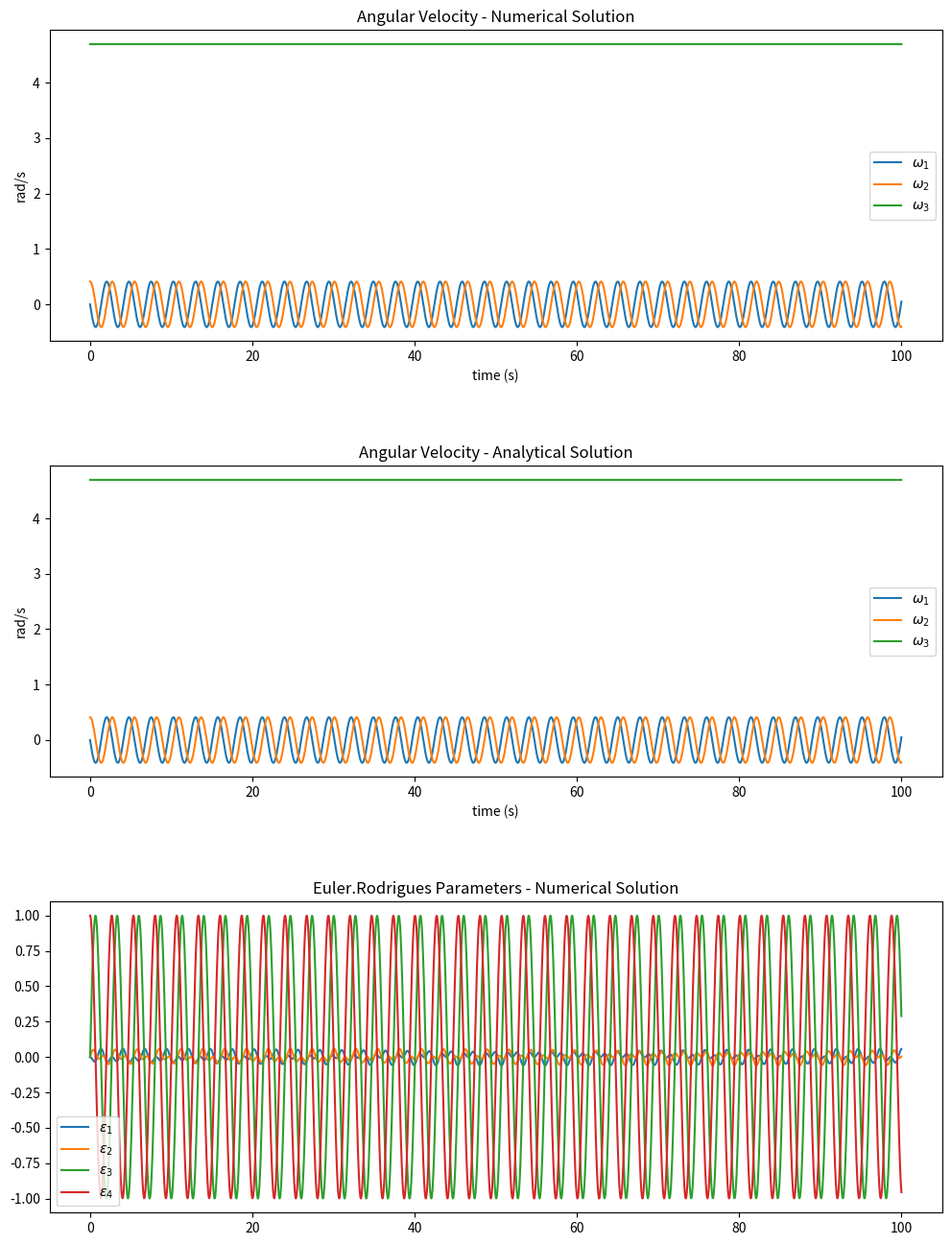
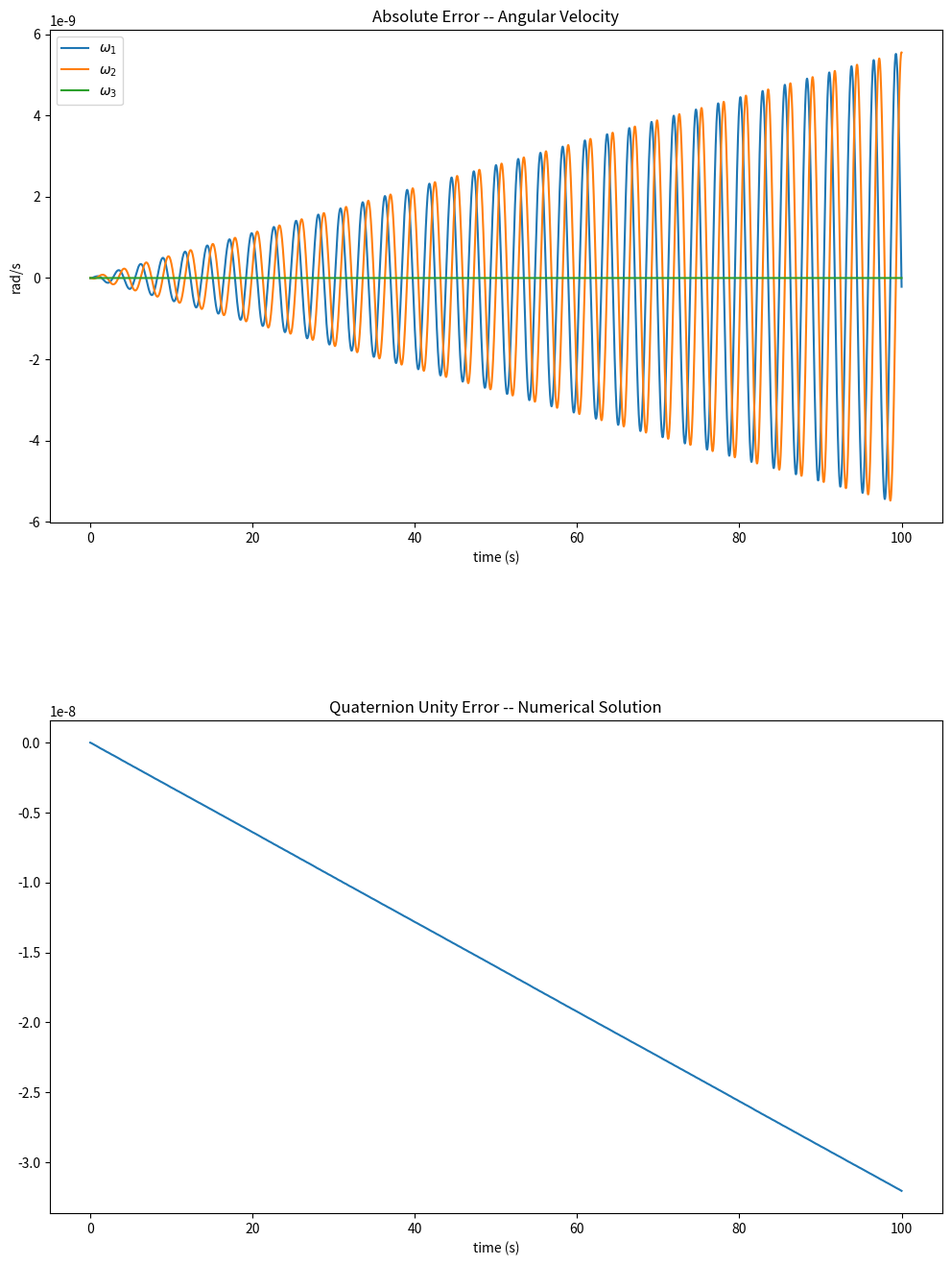
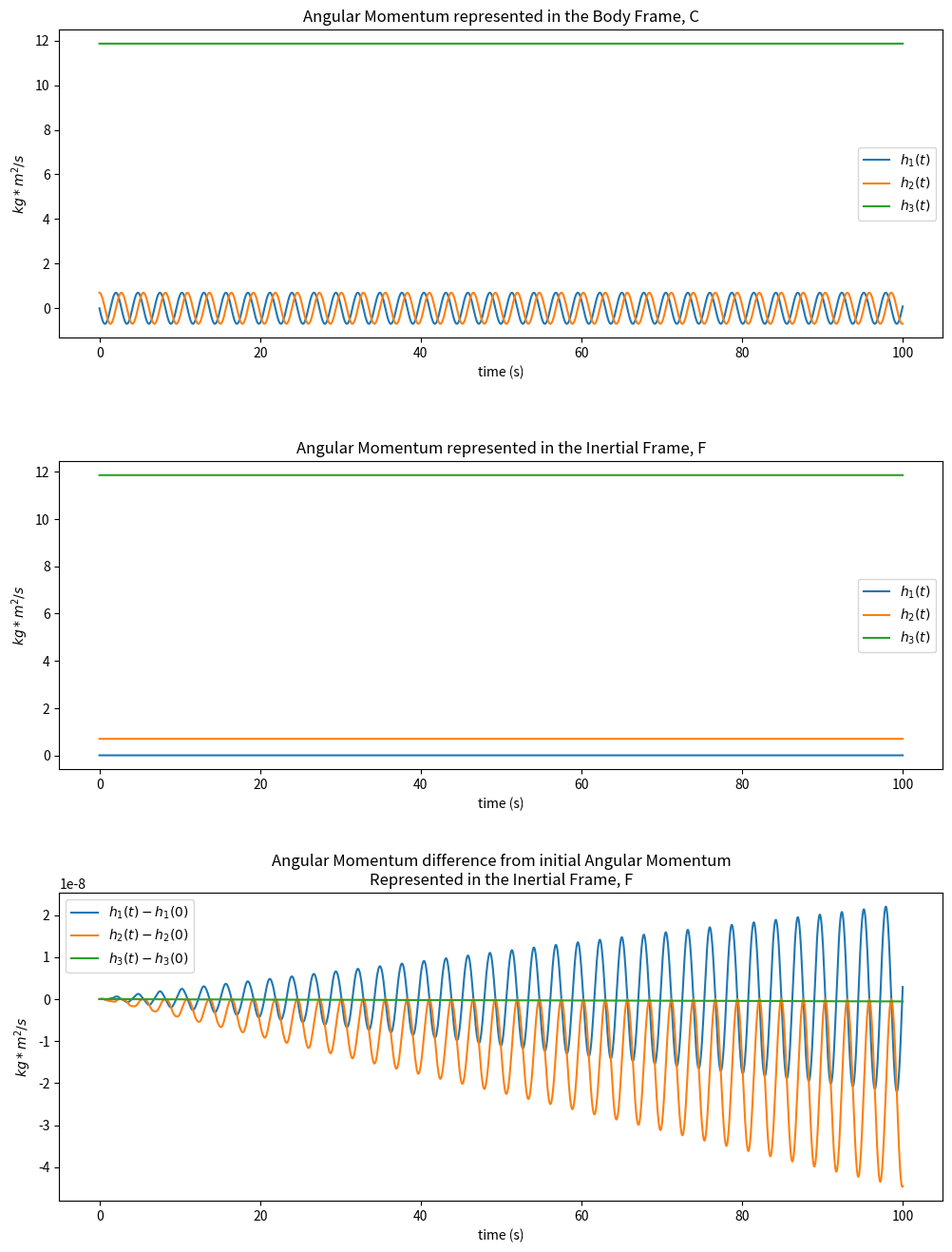
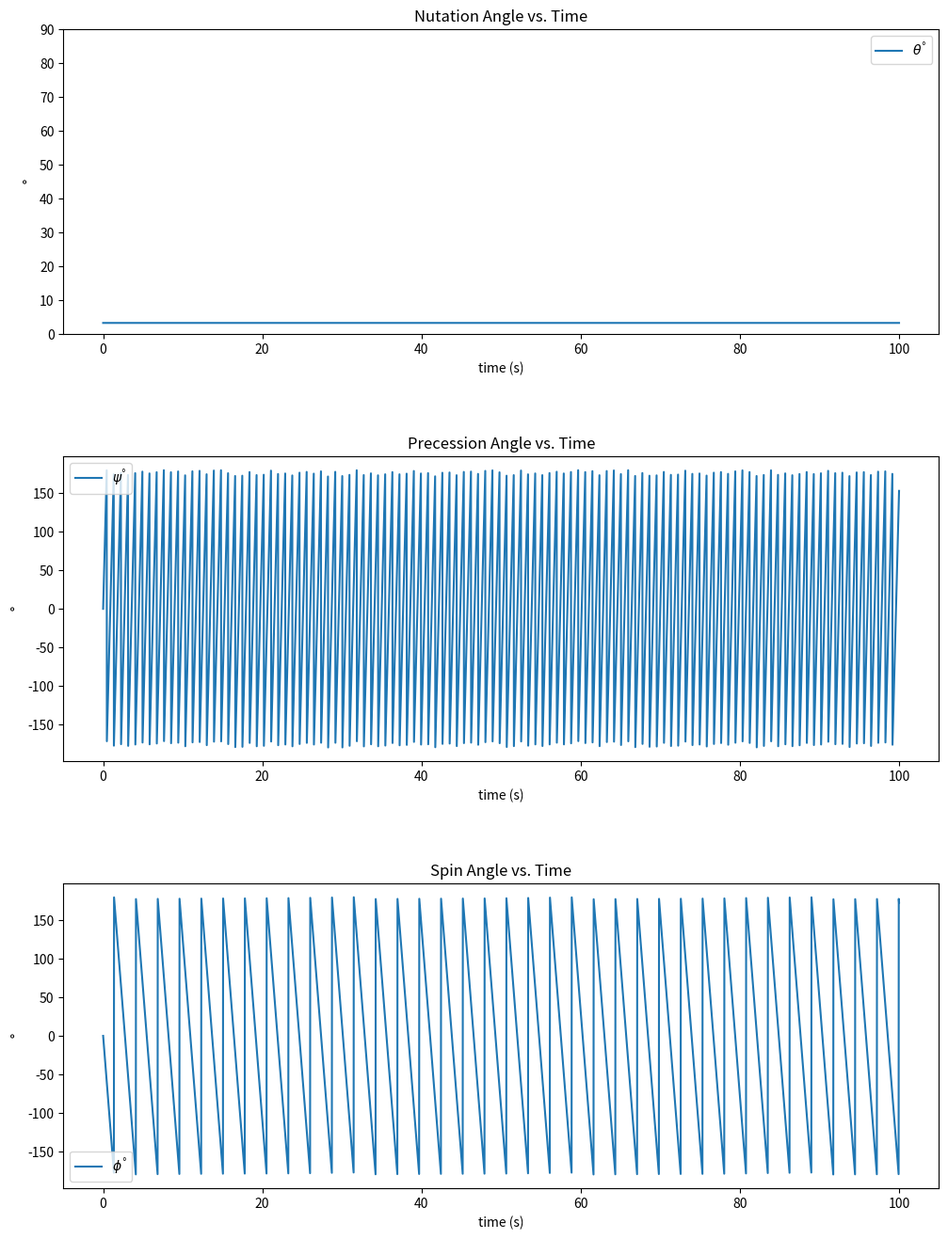
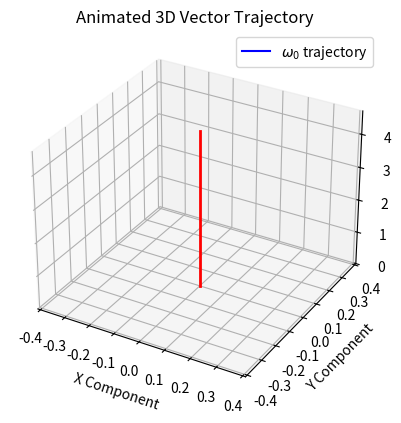
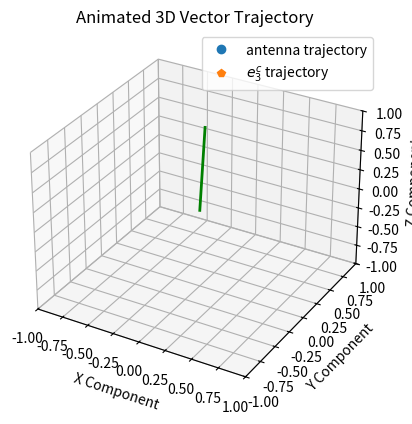
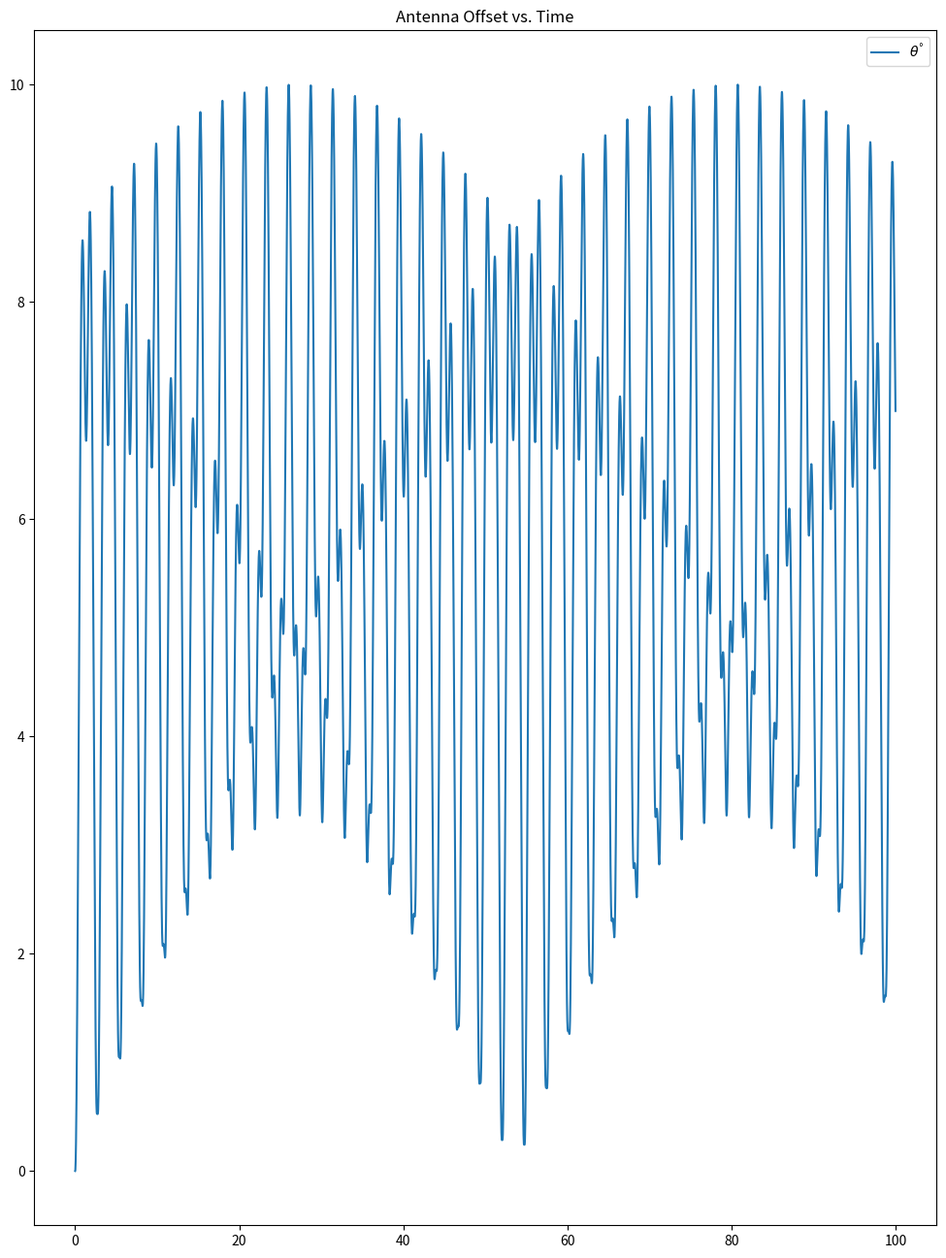

The matplotlib source for these figures, in order:
## ASTE 586 Computer Project
##      Part 2
## Andrew Gerth
## 20250228

import numpy as np
import scipy as sp
from matplotlib import pyplot as plt

import matplotlib.animation as animation
from mpl_toolkits.mplot3d import Axes3D



####################################################################################################
### This section will define the necessary functions                                             ###
###     1. Definition of the system for the Numerical Solver to chew on                          ###
###     2. Analytical closed-form solution for Angular Velocity components for any time, t       ###
###     3. Analytical closed-form solution for Euler-Rodrigues Parameters for any time, t        ###
###     4. Function to input a 3-coordinate vector and rotate by a quaternion, returning a vector###
####################################################################################################


# Define diff eq system for Numerical Solver in scipy (combine both eqns into 1 function)
#   t: time
#   z: state vector (w1, w2, w3, q1, q2, q3, q4)
#   I: Inertia matrix
#   returns dz: (dw1, dw2, dw3, dq1, dq2, dq3, dq4)
def euler_equations(t, z, I):
    # Computes d(omega)/dt using Euler's equations for a free rigid body.
    z = np.transpose(z)
    dz = [0, 0, 0, 0, 0, 0, 0] # Initialize alpha vector
    # Compute angular acceleration (alpha)
    dz[0] = (I[1] - I[2]) * z[1] * z[2] / I[0]
    dz[1] = (I[2] - I[0]) * z[0] * z[2] / I[1]
    dz[2] = (I[0] - I[1]) * z[0] * z[1] / I[2]

    q1, q2, q3, q4 = z[3:]
     #print('p', q1, q2, q3, q4)
    # M can be found in the notes: "aste586-supplement-8-quaternion-rates-20250226.pdf"
    M = np.array([[ q4, -q3,  q2],
                  [ q3,  q4, -q1],
                  [-q2,  q1,  q4],
                  [-q1, -q2, -q3]])
    #print(M.shape)
    #print(z[:3].shape)
    dq = 0.5 * M @ z[:3]
    dz[3] = dq[0]
    dz[4] = dq[1]
    dz[5] = dq[2]
    dz[6] = dq[3]
    return dz


## Define function to Compute Analytical Solution for Angular velocity assuming axisymmetry
#   t: time
#   omega_0: 1x3 array | Initial Angular Velocity Values
#   I: inertia matrix
def euler_analytical(t, omega_0, I):
    omega = np.zeros((3,1)) # initialize omega vector

    # recognize which axes are symmetric
    if I[0] is I[1]:
        symmetry_axis = 2
        first_axis = 0  # First  equal I_x axis
        second_axis = 1 # Second equal I_x axis
        # define lambda based on symmetry axis
        lamd = omega_0[symmetry_axis] * (I[symmetry_axis] - I[0])/I[0]

    elif I[1] is I[2]:
        symmetry_axis = 0
        first_axis = 1   # First  equal I_x axis
        second_axis = 2  # Second equal I_x axis
        # define lambda based on symmetry axis
        lamd = -omega_0[symmetry_axis] * (I[1] - I[symmetry_axis]) / I[1]

    elif I[0] is I[2]:
        symmetry_axis = 1
        first_axis = 0   # First  equal I_x axis
        second_axis = 2  # Second equal I_x axis
        # define lambda based on symmetry axis
        lamd = omega_0[symmetry_axis] * (I[0] - I[symmetry_axis]) / I[0]


    #print('Symmetry axis has been determined to be: {}.'.format(symmetry_axis+1))
    #print('First and second axes are: {}, {}.'.format(first_axis + 1, second_axis + 1))
    ## Analytical solution for Euler's Equations when assuming axisymmetry
    #   Eqns have been coded with variable indecies to handle any of the three possibilities for axis of sym.
    omega[first_axis]  = np.cos(lamd * t) * omega_0[first_axis] - np.sin(lamd * t) * omega_0[second_axis]
    omega[second_axis] = np.sin(lamd * t) * omega_0[first_axis] + np.cos(lamd * t) * omega_0[second_axis]
    omega[symmetry_axis] = omega_0[symmetry_axis]
    #print(omega)
    return np.transpose(omega)


## Define function to Compute Analytical Solution for the Quaternion Evolution assuming axisymmetry
#   t: time
#   w: 1x3 array | Angular Velocity found at the time step 't' from the analytical solution to Euler's Eqns
#   q0: 1x4 array | Initial Euler-Rodrigues parameters/quaternion components
def quat_analytical(t, w, q0):
    # See my report for further explanation of the M_star term and how it was derived
    # For the purposes of code commenting, M_star is just a 4x4 skew-symmetric matrix comprised of previously computed
    #   angular velocity components.
    #print(w)
    M_star = np.array([[ 0   ,  w[2], -w[1],  w[0]],
                       [-w[2],  0   ,  w[0],  w[1]],
                       [ w[1], -w[0],  0.  ,  w[2]],
                       [-w[0], -w[1], -w[2],  0   ]])

    A = 1/2*M_star*t
    eigenvalues, P = np.linalg.eig(A)  # Get eigenvalues and eigenvectors
    D = np.diag(np.exp(eigenvalues))  # Exponentiate eigenvalues
    expm_approx = P @ D @ np.linalg.inv(P)  # Compute expm(A) manually

    #print(expm_approx)  # Should match expm(A)

    #q = sp.linalg.expm(0.5 * M_star * t) @ q0
    q = np.matmul(expm_approx, q0)


    return np.transpose(q)


## Define function to rotate a vector by a quaternion (scalar last notation)
#   v: 3d vector
#   q: 4d vector (x, y, z, s)
#   returns a new vector (v rotated by q)
def rotate_vector_by_quaternion(v, q):
    v = np.array(v)
    qv = np.array(q[:3])  # Vector part of quaternion
    qs = q[3]  # Scalar part of quaternion

    # Compute cross products and dot products
    qv_cross_v = np.cross(qv, v)
    qv_cross_qv_cross_v = np.cross(qv, qv_cross_v)

    # Apply quaternion rotation formula
    v_rot = v + 2 * (qs * qv_cross_v + qv_cross_qv_cross_v)

    return v_rot


####################################################################################################
### This section will Define the Parameters for a particular Test Case                           ###
####################################################################################################
test_case = 1

if test_case == 1:
    I = [1.6975, 1.6975, 2.5272]
    omega0 = [0, 0.41071176, 4.69445692]  # Initial angular velocity
    q0 = [0, 0, 0, 1]   # Initial euler-rodrigues parameters
    t_span = (0, 100)  # Integration time range

else:
    I = [5, 4, 4]  # Moments of Inertia
    omega0 = [0.0592384, 0, 0.0740480]  # Initial angular velocity
    q0 = [0, 0.382683, 0, 0.923880]   # Initial euler-rodrigues parameters
    t_span = (0, 100)  # Integration time range

state_0 = omega0 + q0 # This is the overall test state initial conditions (w1, w2, w3, q1, q2, q3, q4) at t=0

####################################################################################################
### This section will compute and plot the numerical solution for both Differential Eqn Systems  ###
####################################################################################################

# First Solve for angular velocity numerically
#   Solving numerically first so that the numerical integrator can choose the relevant time steps
#   I'll then use those same time steps when assessing the analytical solution.

# Solve ODE
solution_numerical = sp.integrate.solve_ivp(euler_equations,
                                            t_span=t_span,
                                            y0=state_0,
                                            args=(I,),
                                            rtol=1E-10,
                                            atol=1E-10)


# Extract results
t_vals       = np.transpose(solution_numerical.t)
omega_vals   = np.transpose(solution_numerical.y[:3, :])
q_vals       = np.transpose(solution_numerical.y[3:, :])


####################################################################################################
### This section will compute and plot the analytical solution for both Differential Eqn Systems ###
####################################################################################################


# Define empty array for analytical omega solution to go into
omega_analytical = np.zeros((len(t_vals), 3))
# Compute analytical omega from the 'euler_analytical' function for each time step declared by the numerical integrator
i = 0
for time in t_vals:
    #print(omega_analytical[i, :])
    omega_analytical[i, :] = euler_analytical(time, omega0, I)
    #print(omega_analytical[i, :])
    i = i + 1 # indexer to fill the rows of omega_analytical


# Define empty array for analytical quaternion solution to go into
q_analytical = np.zeros((len(t_vals), 4))
# Compute analytical quaternions from the 'quat_analytical' function for each time step declared by the numerical integrator
i = 0
for time in t_vals:
    #print(q_analytical[i, :])
    q_analytical[i, :] = quat_analytical(time, omega_analytical[i, :], q0)
    #print(q_analytical[i, :])

    i = i + 1 # indexer to fill the rows of q_analytical
    #print(i)

####################################################################################################
### Test Case Validation                                                                         ###
####################################################################################################

## Compute Angular Velocity Difference Numerical-Analytical
omega_error = omega_vals - omega_analytical
q_error = q_vals - q_analytical


## Compute Quaternion Unity for Numerical and Analytical
q_unity_numerical  = q_vals[:, 0]**2 + q_vals[:, 1]**2 + q_vals[:, 2]**2 + q_vals[:, 3]**2 - 1
q_unity_analytical = q_analytical[:, 0]**2 + q_analytical[:, 1]**2 + q_analytical[:, 2]**2 + q_analytical[:, 3]**2 - 1

## Compute Angular Momentum Components represented in Body Frame
h1_c = I[0] * omega_vals[:, 0]
h2_c = I[1] * omega_vals[:, 1]
h3_c = I[2] * omega_vals[:, 2]
H_c = np.zeros((len(t_vals), 3))
H_c[:, 0] = h1_c
H_c[:, 1] = h2_c
H_c[:, 2] = h3_c
#print(H_c[:10, :10])
## Use quaternion at each time step to rotate to Inertial Frame 'F'
H_f = np.zeros((len(H_c), 3))



for j in range(0, len(H_f)):
    H_f[j, :] = rotate_vector_by_quaternion(H_c[j, :], q_vals[j, :])



####################################################################################################
### Compute Euler Angles                                                                         ###
####################################################################################################
# recognize which axes are symmetric
if I[0] is I[1]:
    symmetry_axis = 2
    first_axis = 0  # First  equal I_x axis
    second_axis = 1 # Second equal I_x axis
    e_ref = [0, 0, 1]

elif I[1] is I[2]:
    symmetry_axis = 0
    first_axis = 1   # First  equal I_x axis
    second_axis = 2  # Second equal I_x axis
    e_ref = [1, 0, 0]

elif I[0] is I[2]:
    symmetry_axis = 1
    first_axis = 0   # First  equal I_x axis
    second_axis = 2  # Second equal I_x axis
    e_ref = [0, 1, 0]

theta = np.zeros((len(H_c), 1))
for k in range(0, len(H_c)):
    theta[k] = np.acos(H_c[k, symmetry_axis]/np.linalg.norm(H_c[k, :]))


## Compute Spin Angle
e_c_node = np.cross(H_c[0, :], e_ref)/np.linalg.norm(np.cross(H_c[0, :], e_ref))
print('e_C_node: {}'.format(e_c_node))
e_c_x = np.cross(e_ref, e_c_node)
print('e_C_x:    {}'.format(e_c_x))
u = np.zeros((len(t_vals), 3))
for k in range(0, len(t_vals)):
    u[k, :] = np.cross(H_c[k, :], e_ref)/np.linalg.norm(np.cross(H_c[k, :], e_ref))

phi = -np.atan2(np.dot(u, e_c_x), np.dot(u, e_c_node))


## Compute Precession

## Need to get all of the quantities in the inertial frame, F
u_f     = np.zeros((len(t_vals), 3))
v_f     = np.zeros((len(t_vals), 3))
e_f_ref = np.zeros((len(t_vals), 3))
for k in range(0, len(t_vals)):
    e_f_ref[k, :] = rotate_vector_by_quaternion(e_ref, q_vals[k, :] )
    u_f[k, :] =  np.cross(H_f[k, :], e_f_ref[k, :])/np.linalg.norm(np.cross(H_f[k, :], e_f_ref[k, :]))
    v_f[k, :] =  np.cross(H_f[k, :]/np.linalg.norm(H_f[k, :]), u_f[k, :])


psi = np.atan2(np.dot(u_f, v_f[0,:]), np.dot(u_f,u_f[0,:]))

####################################################################################################
### Plotting Section                                                                             ###
####################################################################################################
# Report the value of nutation angle in degrees
print('The nutation angle is {:.3f} degrees.'.format(np.degrees(theta[0, 0])))
start_idx   = 0     # Index to start rate calculation
end_idx     = 15    # Index to end rate calculation     NOTE: this method is crude and requires some
                    #       visual inspection to ensure the angle doesn't cross from Quadrant 1-4 or
                    #       4-1 in the set.
precession_amount = psi[end_idx] - psi[start_idx] # Total precession over the set in radians
time_amount = t_vals[end_idx] - t_vals[start_idx] # Time span of the set
psi_dot = precession_amount/time_amount # Precession rate in rad/s
spin_amount = phi[end_idx] - phi[start_idx] # Total spin over the set in radians
phi_dot = spin_amount/time_amount # Spin rate in rad/s
print('The precession rate is {:.3f} degrees/sec.'.format(np.degrees(psi_dot)))
print('The spin rate is {:.3f} degrees/sec.'.format(np.degrees(phi_dot)))

# Report the worst error for each omega axis:
print('The maximum error between numerical & analytical ang. vel for each component:')
print('w_1: {:.3e} rad/s'.format(np.max(np.abs(omega_error[:,0]))))
print('w_2: {:.3e} rad/s'.format(np.max(np.abs(omega_error[:,1]))))
print('w_3: {:.3e} rad/s'.format(np.max(np.abs(omega_error[:,2]))))

# Report the max quaternion unity error
print('\nThe maximum deviation from quaternion unity was: {:.3e}'.format(np.max(q_unity_numerical)))

# Report the worst error for each h_i(t) - h_i(0):
print('\nThe maximum error of h_i(t) - h_i(0):')
print('h_1(t) - h_1(0): {:.3e} kg*m^2/s'.format(np.max(np.abs(H_f[:,0] - H_f[0, 0]))))
print('h_2(t) - h_2(0): {:.3e} kg*m^2/s'.format(np.max(np.abs(H_f[:,1] - H_f[0, 1]))))
print('h_3(t) - h_3(0): {:.3e} kg*m^2/s'.format(np.max(np.abs(H_f[:,2] - H_f[0, 2]))))

fig1, ax1 = plt.subplots(3, 1, figsize=(12,16))
fig1.canvas.manager.set_window_title('State Plots')
plt.subplots_adjust(hspace=0.4)
ax1[0].plot(t_vals, omega_vals)
ax1[2].plot(t_vals, q_vals)
ax1[0].legend([r'$\omega_1$', r'$\omega_2$', r'$\omega_3$'])
ax1[2].legend([r'$\epsilon_1$', r'$\epsilon_2$', r'$\epsilon_3$', r'$\epsilon_4$'])
ax1[0].set_title('Angular Velocity - Numerical Solution')
ax1[2].set_title('Euler.Rodrigues Parameters - Numerical Solution')
ax1[0].set_xlabel('time (s)')
ax1[0].set_ylabel('rad/s')
ax1[1].set_ylabel('rad/s')
ax1[0].set_xlabel('time (s)')
ax1[1].plot(t_vals, omega_analytical)
ax1[1].legend([r'$\omega_1$', r'$\omega_2$', r'$\omega_3$'])
ax1[1].set_title('Angular Velocity - Analytical Solution')
ax1[1].set_xlabel('time (s)')
ax1[1].set_xlabel('time (s)')


fig2, ax2 = plt.subplots(2, 1, figsize=(12,16))
fig2.canvas.manager.set_window_title('Error Plot')
plt.subplots_adjust(hspace=0.4)
ax2[0].plot(t_vals, omega_error)
ax2[0].legend([r'$\omega_1$', r'$\omega_2$', r'$\omega_3$'])
ax2[1].plot(t_vals, q_unity_numerical)
ax2[0].set_title('Absolute Error -- Angular Velocity')
ax2[1].set_title('Quaternion Unity Error -- Numerical Solution')
ax2[0].set_xlabel('time (s)')
ax2[0].set_ylabel('rad/s')
ax2[1].set_xlabel('time (s)')

fig3, ax3 = plt.subplots(3, 1, figsize=(12,16))
fig3.canvas.manager.set_window_title('Angular Momentum Plots')
plt.subplots_adjust(hspace=0.4)
ax3[0].plot(t_vals, H_c)
ax3[0].set_title('Angular Momentum represented in the Body Frame, C')
ax3[0].legend([r'$h_1(t)$', r'$h_2(t)$', r'$h_3(t)$'])
ax3[1].plot(t_vals, H_f)
ax3[1].set_title('Angular Momentum represented in the Inertial Frame, F')
ax3[1].legend([r'$h_1(t)$', r'$h_2(t)$', r'$h_3(t)$'])
ax3[2].plot(t_vals, H_f-H_f[0, :])
ax3[2].set_title('Angular Momentum difference from initial Angular Momentum\nRepresented in the Inertial Frame, F')
ax3[2].legend([r'$h_1(t)-h_1(0) $', r'$h_2(t)-h_2(0)$', r'$h_3(t)-h_3(0)$'])
ax3[0].set_xlabel('time (s)')
ax3[0].set_ylabel(r'$kg*m^2/s$')
ax3[1].set_xlabel('time (s)')
ax3[1].set_ylabel(r'$kg*m^2/s$')
ax3[2].set_xlabel('time (s)')
ax3[2].set_ylabel(r'$kg*m^2/s$')

fig4, ax4 = plt.subplots(3, 1, figsize=(12,16))
fig4.canvas.manager.set_window_title('Euler Angle Plots')
plt.subplots_adjust(hspace=0.4)
ax4[0].plot(t_vals, np.degrees(theta))
ax4[0].set_ylim(0, 90)
ax4[0].set_title('Nutation Angle vs. Time')
ax4[0].legend([r'$\theta^\degree$'])
ax4[1].plot(t_vals, np.degrees(psi))
ax4[1].set_title('Precession Angle vs. Time')
ax4[1].legend([r'$\psi^\degree$'])
ax4[2].plot(t_vals, np.degrees(phi))
ax4[2].set_title('Spin Angle vs. Time')
ax4[2].legend([r'$\phi^\degree$'])
ax4[0].set_xlabel('time (s)')
ax4[0].set_ylabel(r'$\degree$')
ax4[1].set_xlabel('time (s)')
ax4[1].set_ylabel(r'$\degree$')
ax4[2].set_xlabel('time (s)')
ax4[2].set_ylabel(r'$\degree$')

fig1.savefig('State_Plots.png')
fig2.savefig('Errors.png')
fig3.savefig('Momentum.png')
fig4.savefig('EulerAngles.png')

# if test_case == 1:
#     for i, ax in enumerate(ax1):
#         extent = ax.get_tightbbox(fig1.canvas.get_renderer()).transformed(fig1.dpi_scale_trans.inverted())
#         fig1.savefig(f"./Part3_Submission/10subplot_{i+1}.png", bbox_inches=extent, pad_inches=0.1)
#
#     for i, ax in enumerate(ax2):
#         extent = ax.get_tightbbox(fig2.canvas.get_renderer()).transformed(fig2.dpi_scale_trans.inverted())
#         fig2.savefig(f"./Part3_Submission/11subplot_{i+1}.png", bbox_inches=extent, pad_inches=0.1)
#
#     for i, ax in enumerate(ax3):
#         extent = ax.get_tightbbox(fig3.canvas.get_renderer()).transformed(fig3.dpi_scale_trans.inverted())
#         fig3.savefig(f"./Part3_Submission/12subplot_{i+1}.png", bbox_inches=extent, pad_inches=0.1)
#
#     for i, ax in enumerate(ax4):
#         extent = ax.get_tightbbox(fig4.canvas.get_renderer()).transformed(fig4.dpi_scale_trans.inverted())
#         fig4.savefig(f"./Part3_Submission/13subplot_{i+1}.png", bbox_inches=extent, pad_inches=0.1)
# else:
#     for i, ax in enumerate(ax1):
#         extent = ax.get_tightbbox(fig1.canvas.get_renderer()).transformed(fig1.dpi_scale_trans.inverted())
#         fig1.savefig(f"./Part3_Submission/10subplot_{i + 1}.png", bbox_inches=extent, pad_inches=0.1)
#
#     for i, ax in enumerate(ax2):
#         extent = ax.get_tightbbox(fig2.canvas.get_renderer()).transformed(fig2.dpi_scale_trans.inverted())
#         fig2.savefig(f"./Part3_Submission/11subplot_{i + 1}.png", bbox_inches=extent, pad_inches=0.1)
#
#     for i, ax in enumerate(ax3):
#         extent = ax.get_tightbbox(fig3.canvas.get_renderer()).transformed(fig3.dpi_scale_trans.inverted())
#         fig3.savefig(f"./Part3_Submission/12subplot_{i + 1}.png", bbox_inches=extent, pad_inches=0.1)
#
#     for i, ax in enumerate(ax4):
#         extent = ax.get_tightbbox(fig4.canvas.get_renderer()).transformed(fig4.dpi_scale_trans.inverted())
#         fig4.savefig(f"./Part3_Submission/13subplot_{i + 1}.png", bbox_inches=extent, pad_inches=0.1)

#plt.show()


## Use quaternion at each time step to rotate body axes to Inertial Frame 'F'
e_c_1 = np.zeros((len(H_c), 3))
e_c_2 = np.zeros((len(H_c), 3))
e_c_3 = np.zeros((len(H_c), 3))
antenna = np.zeros((len(H_c), 3))



for j in range(0, len(e_c_1)):
    e_c_1[j, :] = rotate_vector_by_quaternion([1,0,0], q_vals[j, :])
    e_c_2[j, :] = rotate_vector_by_quaternion([0,1,0], q_vals[j, :])
    e_c_3[j, :] = rotate_vector_by_quaternion([0,0,1], q_vals[j, :])
    antenna[j,:] = rotate_vector_by_quaternion([0,np.sin(np.radians(5)),np.cos(np.radians(5))], q_vals[j, :])



# Create figure and 3D axis
fig = plt.figure()
ax = fig.add_subplot(111, projection='3d')

omega_x = omega_vals[:,0]
omega_y = omega_vals[:,1]
omega_z = omega_vals[:,2]


# Set axis labels
ax.set_xlabel('X Component')
ax.set_ylabel('Y Component')
ax.set_zlabel('Z Component')
ax.set_title('Animated 3D Vector Trajectory')

# Initialize plot elements
line, = ax.plot([], [], [], 'b', label=r'$\omega_0$ trajectory')  # Line for trajectory
point, = ax.plot([], [], [], 'ro')  # Moving point indicator
origin_line, = ax.plot([], [], [], 'r-', linewidth=2)  # Line from origin to point
axis_line, = ax.plot([], [], [], 'r-', linewidth=2)  # Line from origin to point

time_text = ax.text(0, 0, 0, '', fontsize=12, color='black')  # Time text annotation

# Set axis limits
ax.set_xlim([min(omega_x), max(omega_x)])
ax.set_ylim([min(omega_y), max(omega_y)])
ax.set_zlim([0, max(omega_z)])


# Animation function
def update(frame):
    line.set_data(omega_x[:frame], omega_y[:frame])
    line.set_3d_properties(omega_z[:frame])

    # Ensure point takes a sequence (using a list or array with one element)
    point.set_data([omega_x[frame-1]], [omega_y[frame-1]])
    point.set_3d_properties([omega_z[frame-1]])

    # Update line from origin to current point
    origin_line.set_data([0, omega_x[frame-1]], [0, omega_y[frame-1]])
    origin_line.set_3d_properties([0, omega_z[frame-1]])

    # Update time text
    time_text.set_position((1, 0))  # Keep it near origin
    time_text.set_text(f'Time: {t_vals[frame-1]:.2f}s')
    time_text.set_3d_properties(omega_z[frame-1])  # Adjust text height dynamically

    return line, point


# Create animation
ani = animation.FuncAnimation(fig, update, frames=len(t_vals), interval=50, blit=False)
axis_line.set_data([0, 0], [0, 0])
axis_line.set_3d_properties([0, max(omega_z)])
plt.legend()
plt.show()




# Create figure and 3D axis
fig = plt.figure()
ax = fig.add_subplot(111, projection='3d')

e_c_1_x = e_c_1[:,0]
e_c_1_y = e_c_1[:,1]
e_c_1_z = e_c_1[:,2]

e_c_2_x = e_c_2[:,0]
e_c_2_y = e_c_2[:,1]
e_c_2_z = e_c_2[:,2]

e_c_3_x = e_c_3[:,0]
e_c_3_y = e_c_3[:,1]
e_c_3_z = e_c_3[:,2]

antenna_x = antenna[:,0]
antenna_y = antenna[:,1]
antenna_z = antenna[:,2]  # Set axis labels

ax.set_xlabel('X Component')
ax.set_ylabel('Y Component')
ax.set_zlabel('Z Component')
ax.set_title('Animated 3D Vector Trajectory')

# Initialize plot elements

antenna_traj, = ax.plot([], [], [], 'o', label='antenna trajectory')  # Line for trajectory
antenna_point, = ax.plot([], [], [], 'ro')  # Moving point indicator
e_c_3_traj, = ax.plot([], [], [], 'p', label=r'$e^c_3$ trajectory')  # Line for trajectory
e_c_3_point, = ax.plot([], [], [], 'ro')  # Moving point indicator
axis_line1, = ax.plot([], [], [], 'r-', linewidth=2)  # Line from origin to point
axis_line2, = ax.plot([], [], [], 'r-', linewidth=2)  # Line from origin to point
axis_line3, = ax.plot([], [], [], 'y-', linewidth=2)  # Line from origin to point
nadir_line, = ax.plot([], [], [], 'g-', linewidth=2)  # Line from origin to point
antenna_line, = ax.plot([], [], [], 'b-', linewidth=2)  # Line from origin to point

time_text1 = ax.text(0, 0, 0, '', fontsize=12, color='black')  # Time text annotation

# Set axis limits
ax.set_xlim([-1, 1])
ax.set_ylim([-1, 1])
ax.set_zlim([-1, 1])


# Animation function
def update(frame):

    antenna_traj.set_data(antenna_x[:frame], antenna_y[:frame])
    antenna_traj.set_3d_properties(antenna_z[:frame])

    e_c_3_traj.set_data(e_c_3_x[:frame], e_c_3_y[:frame])
    e_c_3_traj.set_3d_properties(e_c_3_z[:frame])

    # Ensure point takes a sequence (using a list or array with one element)
    e_c_3_point.set_data([e_c_3_x[frame-1]], [e_c_3_y[frame-1]])
    e_c_3_point.set_3d_properties([e_c_3_z[frame-1]])

    antenna_point.set_data([antenna_x[frame-1]], [antenna_y[frame-1]])
    antenna_point.set_3d_properties([antenna_z[frame-1]])

    # Update line from origin to current point
    axis_line1.set_data([0, e_c_1_x[frame-1]], [0, e_c_1_y[frame-1]])
    axis_line1.set_3d_properties([0, e_c_1_z[frame-1]])

    # Update line from origin to current point
    axis_line2.set_data([0, e_c_2_x[frame-1]], [0, e_c_2_y[frame-1]])
    axis_line2.set_3d_properties([0, e_c_2_z[frame-1]])

    # Update line from origin to current point
    axis_line3.set_data([0, e_c_3_x[frame-1]], [0, e_c_3_y[frame-1]])
    axis_line3.set_3d_properties([0, e_c_3_z[frame-1]])

    antenna_line.set_data([0, antenna_x[frame-1]], [0, antenna_y[frame-1]])
    antenna_line.set_3d_properties([0, antenna_z[frame-1]])

    # Update time text
    time_text.set_position((1, 0))  # Keep it near origin
    time_text.set_text(f'Time: {t_vals[frame-1]:.2f}s')
    time_text.set_3d_properties(omega_z[frame-1])  # Adjust text height dynamically

    return line, point


# Create animation
ani1 = animation.FuncAnimation(fig, update, frames=len(t_vals), interval=50, blit=False)
nadir_line.set_data([0, 0], [0,  np.sin(np.radians(5))])
nadir_line.set_3d_properties([0, np.cos(np.radians(5))])
plt.legend()
plt.show()

# Compute angle between nadir and antenna
antenna_offset = np.zeros(len(t_vals))
for i in range(0, len(t_vals)):
    antenna_offset[i] = np.acos(np.dot(antenna[i,:], [0,np.sin(np.radians(5)),np.cos(np.radians(5))]) /(
                             np.linalg.norm(antenna[i,:]) * np.linalg.norm([0,np.sin(np.radians(5)),np.cos(np.radians(5))])))


fig5, ax5 = plt.subplots(1, 1, figsize=(12,16))
fig5.canvas.manager.set_window_title('Antenna Offset')
ax5.plot(t_vals, np.degrees(antenna_offset))
#ax5.set_ylim(0, 90)
ax5.set_title('Antenna Offset vs. Time')
ax5.legend([r'$\theta^\degree$'])

plt.show()
